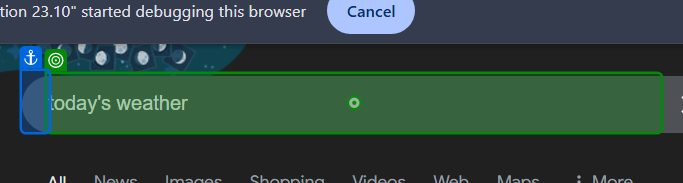
Workflow: Main

Step 1 [then]: type "["Today's weather in "+CurrentRow("Location").ToString]" into the text box in window 'today's weather - Google Search' (chrome.exe)

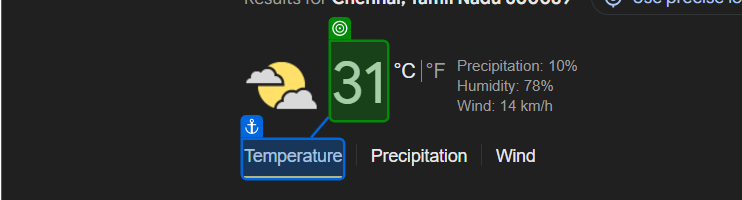
Step 2: get-text from the element 'wob_tm' in window 'today's weather - Google Search' (chrome.exe)

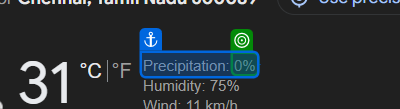
Step 3: get-text from the element 'wob_pp' in window 'today weather - Google Search' (chrome.exe)

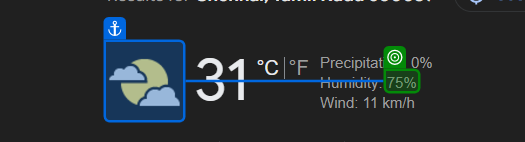
Step 4: get-text from the element 'wob_hm' in window 'today weather - Google Search' (chrome.exe)

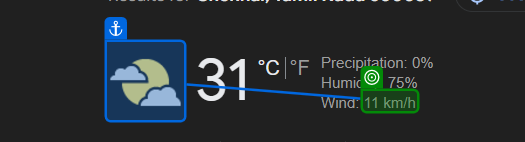
Step 5: get-text from the element 'wob_ws' in window 'today weather - Google Search' (chrome.exe)
